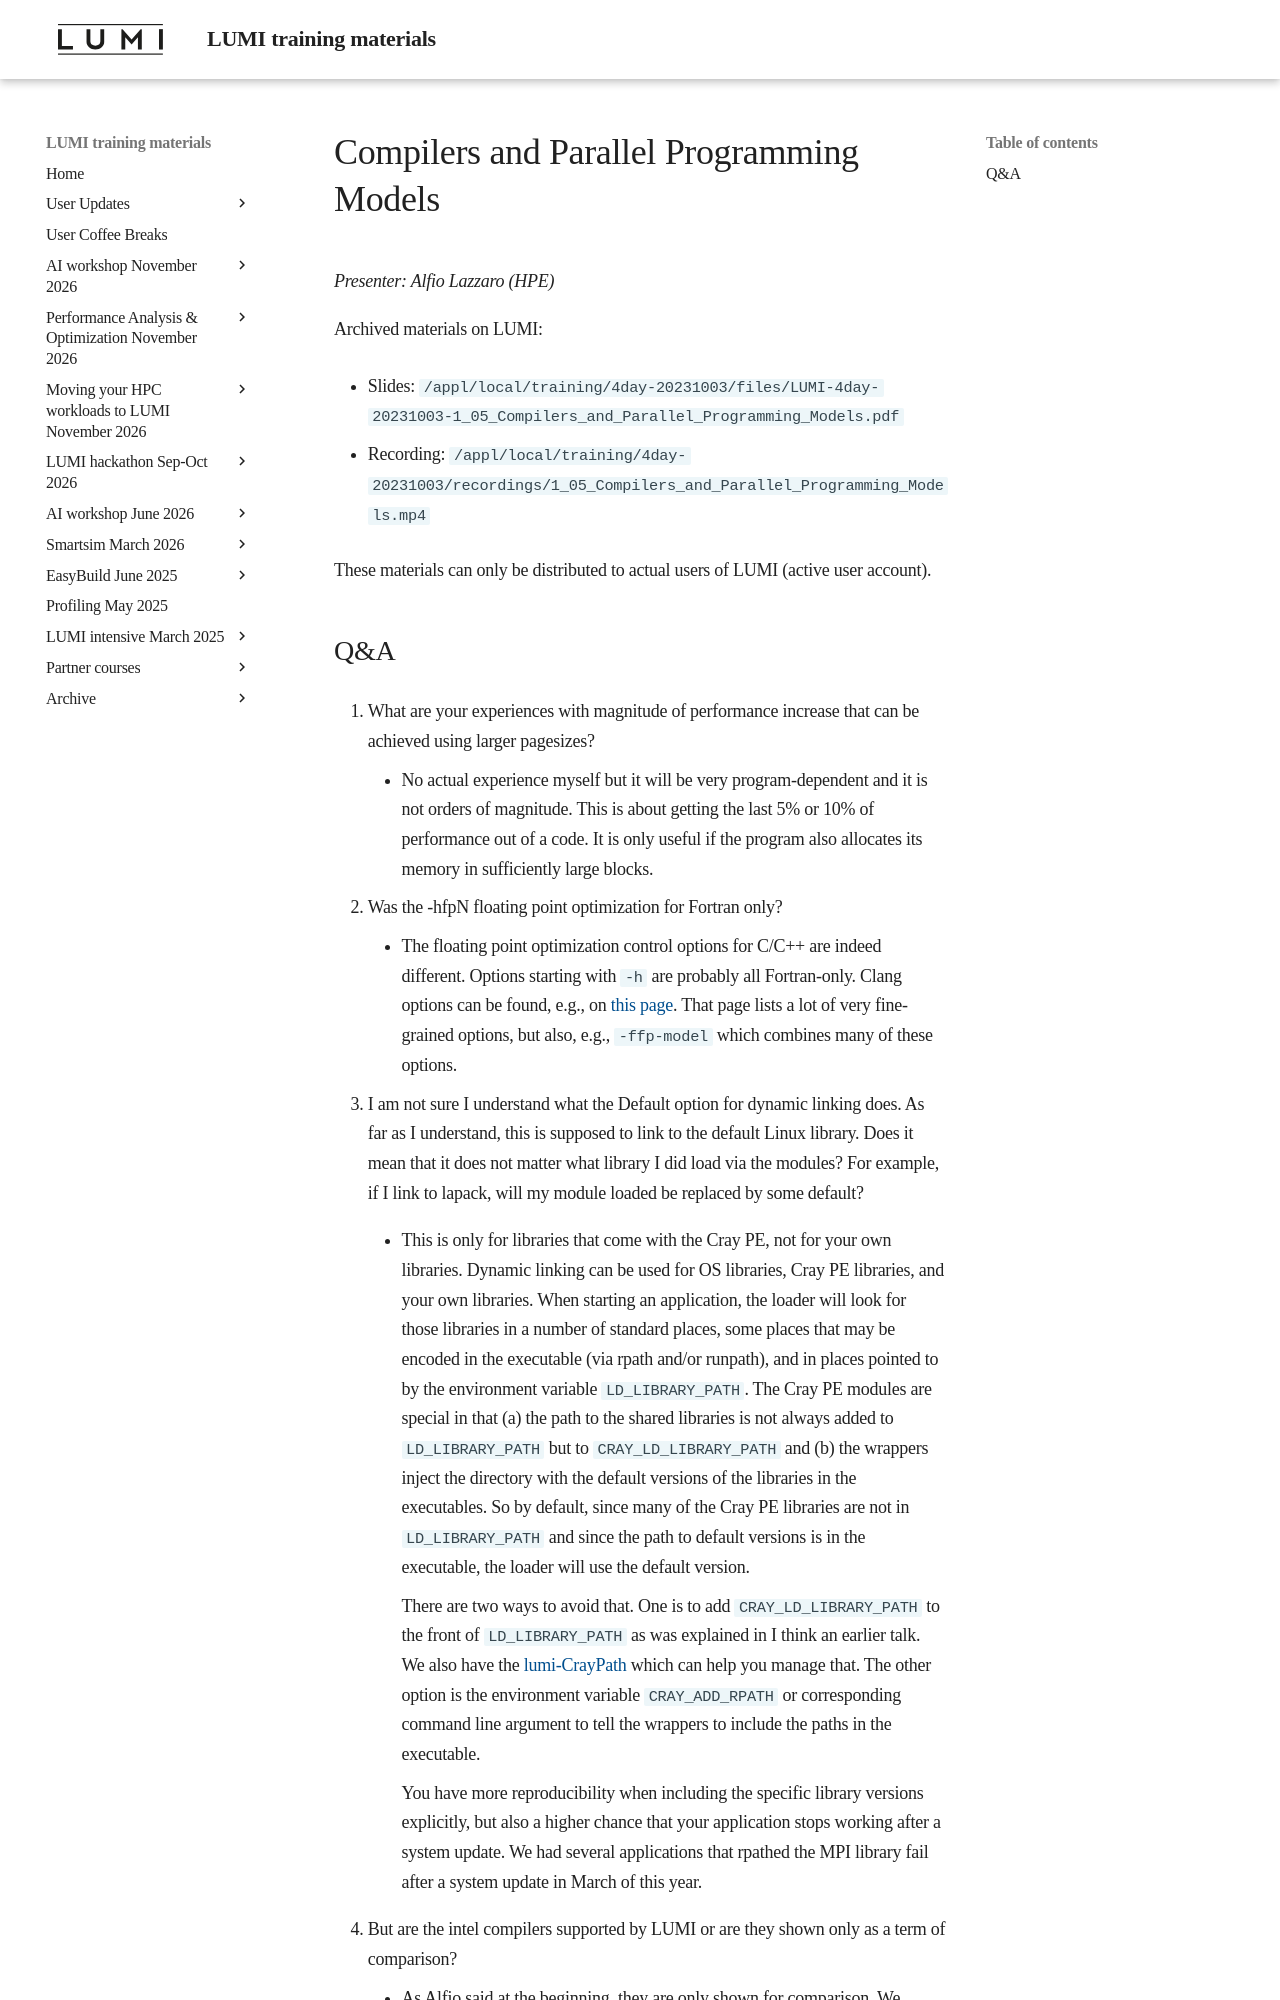

repository: Lumi-supercomputer/LUMI-training-materials · page: 4day-20231003/extra_1_05_Compilers_and_Parallel_Programming_Models/index.html · generator: mkdocs

# Compilers and Parallel Programming Models

*Presenter: Alfio Lazzaro (HPE)*

<!--
Course materials will be provided during and after the course.
-->

<!--
Temporary location of materials (for the lifetime of the training project):

-   Slides: `/project/project_465000644/Slides/HPE/04_Compilers_and_Programming_Models.pdf`
-->

Archived materials on LUMI:

-   Slides: `/appl/local/training/4day-20231003/files/LUMI-4day-20231003-1_05_Compilers_and_Parallel_Programming_Models.pdf`

-   Recording: `/appl/local/training/4day-20231003/recordings/1_05_Compilers_and_Parallel_Programming_Models.mp4`

These materials can only be distributed to actual users of LUMI (active user account).
